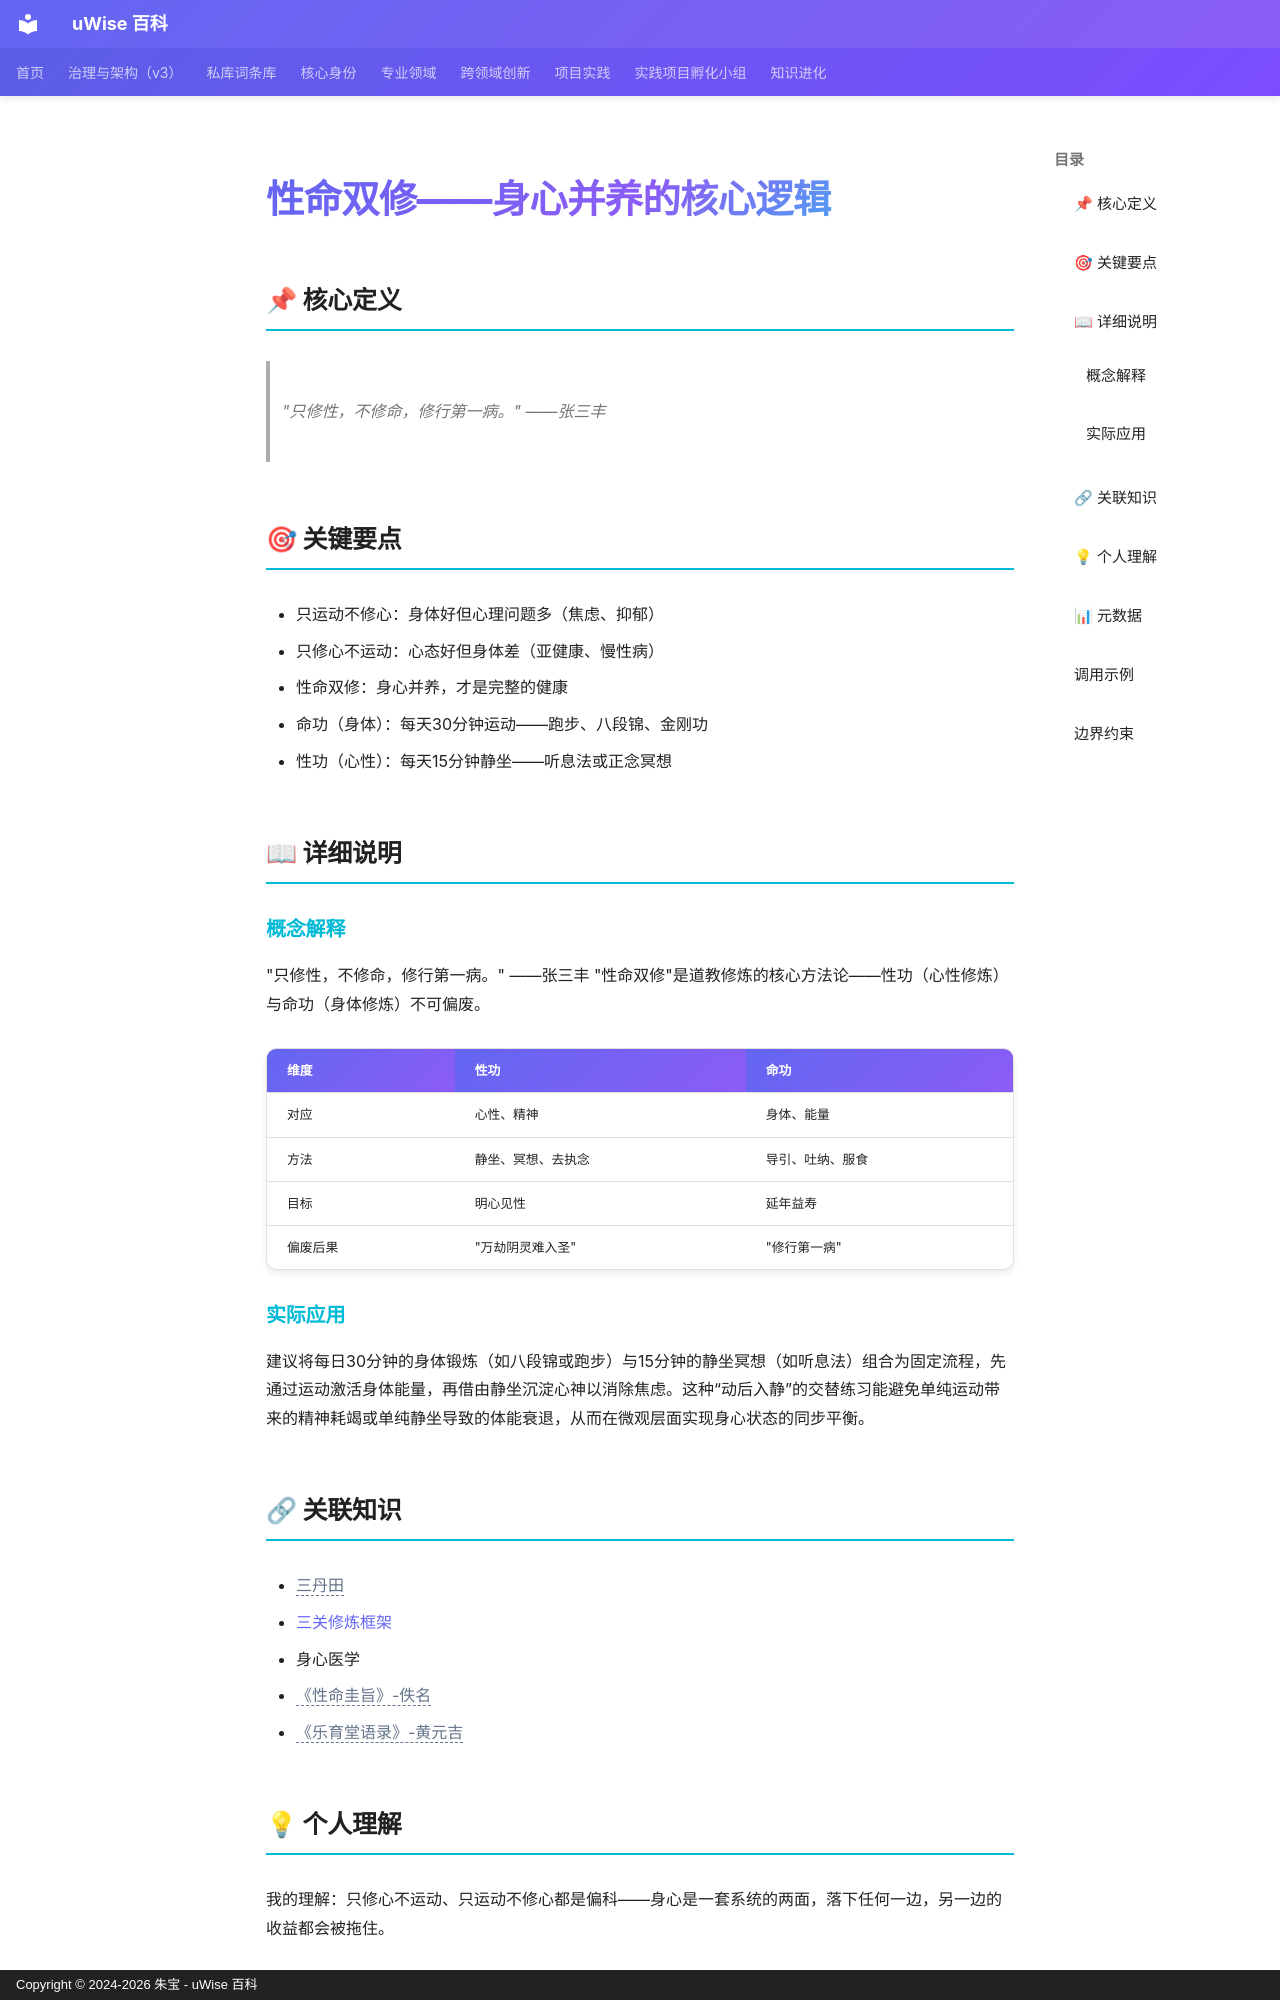

repository: zhubao315/uWise · page: vault-encyclopedia/md-1c79f270/index.html · generator: mkdocs · copyright: Copyright © 2024-2026 朱宝 - uWise 百科

---
title: "性命双修——身心并养的核心逻辑"
description: "\"只修性，不修命，修行第一病。\" ——张三丰"
---

# 性命双修——身心并养的核心逻辑

## 📌 核心定义

> "只修性，不修命，修行第一病。" ——张三丰

## 🎯 关键要点

- 只运动不修心：身体好但心理问题多（焦虑、抑郁）
- 只修心不运动：心态好但身体差（亚健康、慢性病）
- 性命双修：身心并养，才是完整的健康
- 命功（身体）：每天30分钟运动——跑步、八段锦、金刚功
- 性功（心性）：每天15分钟静坐——听息法或正念冥想

## 📖 详细说明

### 概念解释
"只修性，不修命，修行第一病。" ——张三丰
"性命双修"是道教修炼的核心方法论——性功（心性修炼）与命功（身体修炼）不可偏废。

| 维度 | 性功 | 命功 |
|------|------|------|
| 对应 | 心性、精神 | 身体、能量 |
| 方法 | 静坐、冥想、去执念 | 导引、吐纳、服食 |
| 目标 | 明心见性 | 延年益寿 |
| 偏废后果 | "万劫阴灵难入圣" | "修行第一病" |


### 实际应用

建议将每日30分钟的身体锻炼（如八段锦或跑步）与15分钟的静坐冥想（如听息法）组合为固定流程，先通过运动激活身体能量，再借由静坐沉淀心神以消除焦虑。这种“动后入静”的交替练习能避免单纯运动带来的精神耗竭或单纯静坐导致的体能衰退，从而在微观层面实现身心状态的同步平衡。

## 🔗 关联知识

- <span class="uw-unresolved" data-target="三丹田" title="未解析的双链目标：三丹田">三丹田</span>
- [三关修炼框架](../md-309d4a58/)
- 身心医学
- <span class="uw-unresolved" data-target="《性命圭旨》-佚名" title="未解析的双链目标：《性命圭旨》-佚名">《性命圭旨》-佚名</span>
- <span class="uw-unresolved" data-target="《乐育堂语录》-黄元吉" title="未解析的双链目标：《乐育堂语录》-黄元吉">《乐育堂语录》-黄元吉</span>

## 💡 个人理解

我的理解：只修心不运动、只运动不修心都是偏科——身心是一套系统的两面，落下任何一边，另一边的收益都会被拖住。
